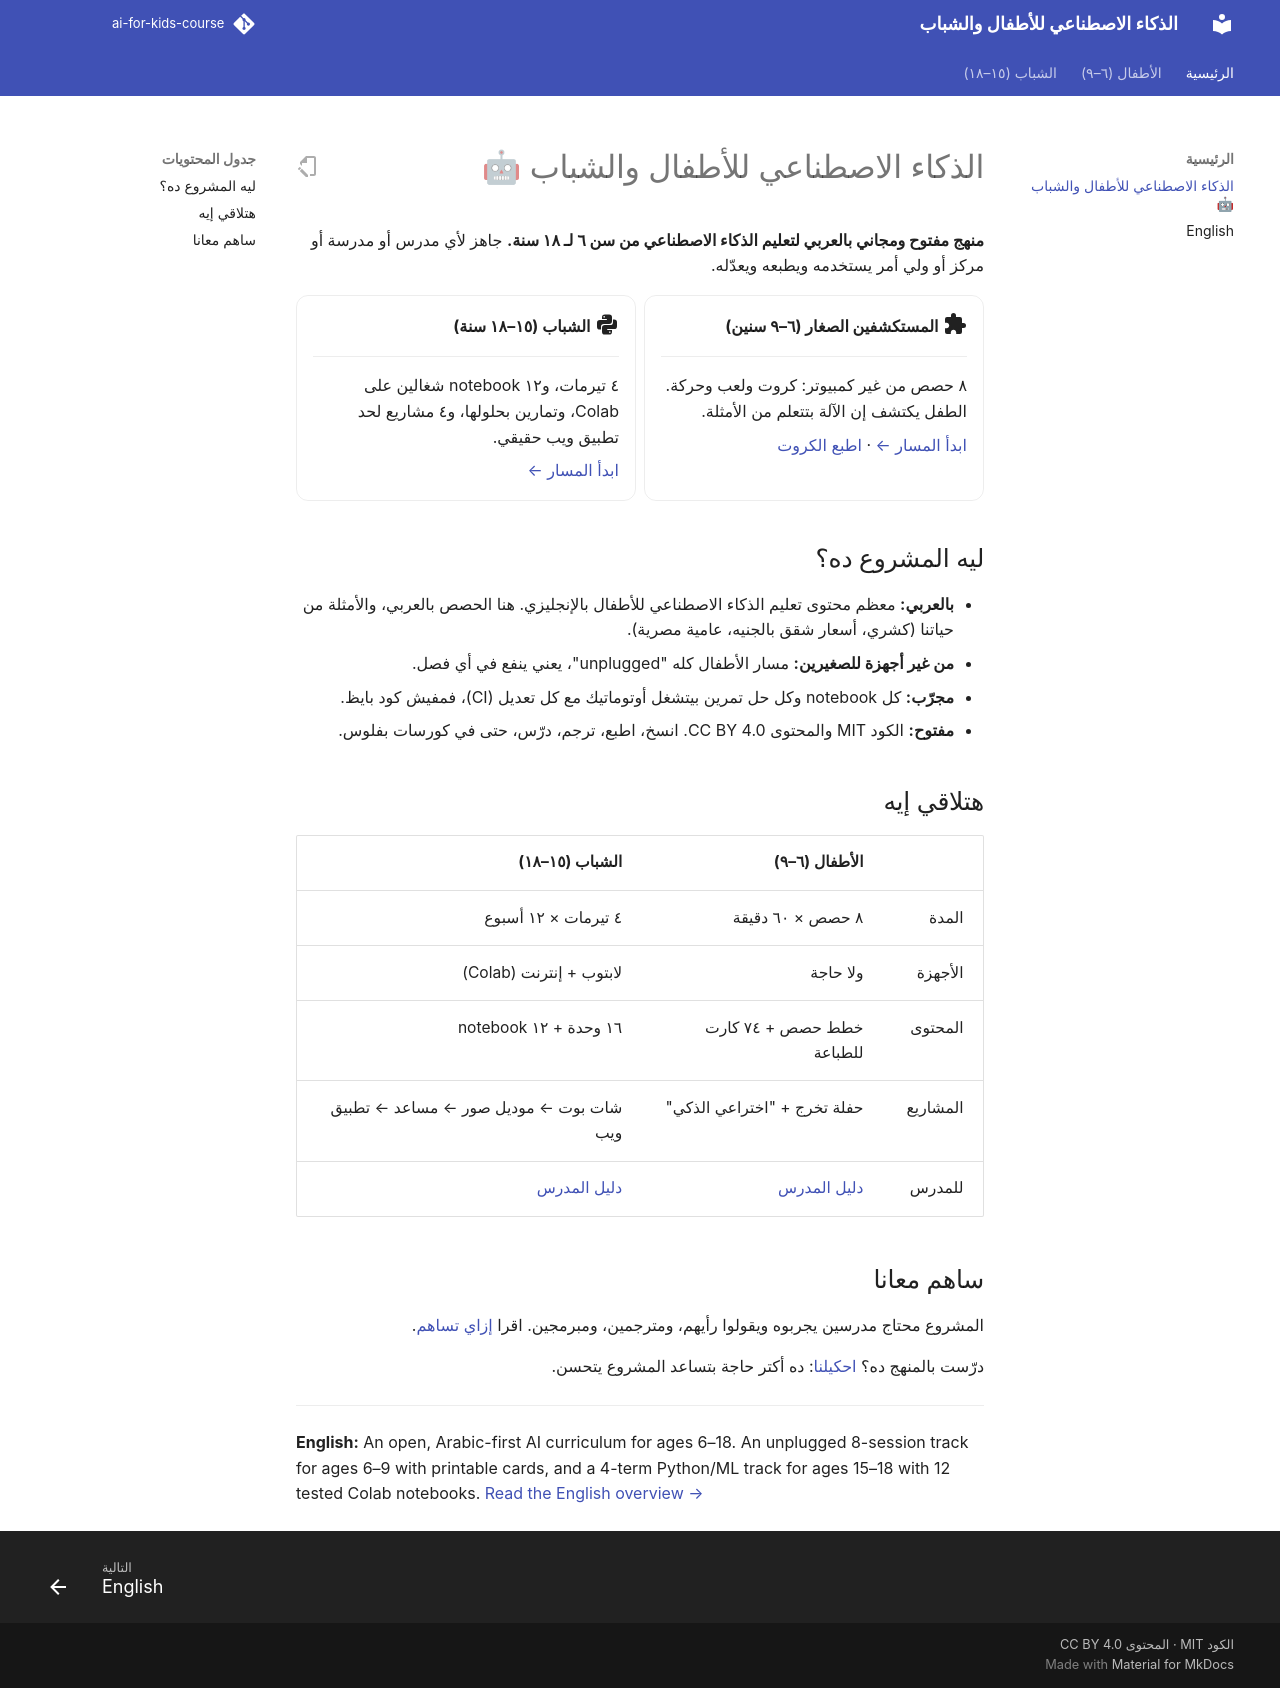

repository: abdelrahman-abozarifa04/AI-For-Kids-Course · page: index.html · generator: mkdocs

# الذكاء الاصطناعي للأطفال والشباب 🤖

**منهج مفتوح ومجاني بالعربي لتعليم الذكاء الاصطناعي من سن ٦ لـ ١٨ سنة.** جاهز لأي مدرس أو مدرسة أو مركز أو ولي أمر يستخدمه ويطبعه ويعدّله.

<div class="grid cards" markdown>

-   :material-puzzle:{ .lg } **المستكشفين الصغار (٦–٩ سنين)**

    ---

    ٨ حصص من غير كمبيوتر: كروت ولعب وحركة. الطفل يكتشف إن الآلة بتتعلم من الأمثلة.

    [ابدأ المسار ←](kids/index.md) · [اطبع الكروت](printables/index.html)

-   :material-language-python:{ .lg } **الشباب (١٥–١٨ سنة)**

    ---

    ٤ تيرمات، و١٢ notebook شغالين على Colab، وتمارين بحلولها، و٤ مشاريع لحد تطبيق ويب حقيقي.

    [ابدأ المسار ←](teens/index.md)

</div>

## ليه المشروع ده؟

- **بالعربي:** معظم محتوى تعليم الذكاء الاصطناعي للأطفال بالإنجليزي. هنا الحصص بالعربي، والأمثلة من حياتنا (كشري، أسعار شقق بالجنيه، عامية مصرية).
- **من غير أجهزة للصغيرين:** مسار الأطفال كله "unplugged"، يعني ينفع في أي فصل.
- **مجرّب:** كل notebook وكل حل تمرين بيتشغل أوتوماتيك مع كل تعديل (CI)، فمفيش كود بايظ.
- **مفتوح:** الكود MIT والمحتوى CC BY 4.0. انسخ، اطبع، ترجم، درّس، حتى في كورسات بفلوس.

## هتلاقي إيه

| | الأطفال (٦–٩) | الشباب (١٥–١٨) |
|---|---|---|
| المدة | ٨ حصص × ٦٠ دقيقة | ٤ تيرمات × ١٢ أسبوع |
| الأجهزة | ولا حاجة | لابتوب + إنترنت (Colab) |
| المحتوى | خطط حصص + ٧٤ كارت للطباعة | ١٦ وحدة + ١٢ notebook |
| المشاريع | حفلة تخرج + "اختراعي الذكي" | شات بوت ← موديل صور ← مساعد ← تطبيق ويب |
| للمدرس | [دليل المدرس](kids/teacher-guide.md) | [دليل المدرس](teens/teacher-guide.md) |

## ساهم معانا

المشروع محتاج مدرسين يجربوه ويقولوا رأيهم، ومترجمين، ومبرمجين. اقرا [إزاي تساهم](https://github.com/abdelrahman-abozarifa04/ai-for-kids-course/blob/main/CONTRIBUTING.md).

درّست بالمنهج ده؟ [احكيلنا](https://github.com/abdelrahman-abozarifa04/ai-for-kids-course/issues/new?template=classroom-report.yml): ده أكتر حاجة بتساعد المشروع يتحسن.

---

<div dir="ltr" markdown>

**English:** An open, Arabic-first AI curriculum for ages 6–18. An unplugged 8-session track for ages 6–9 with printable cards, and a 4-term Python/ML track for ages 15–18 with 12 tested Colab notebooks. [Read the English overview →](en.md)

</div>
